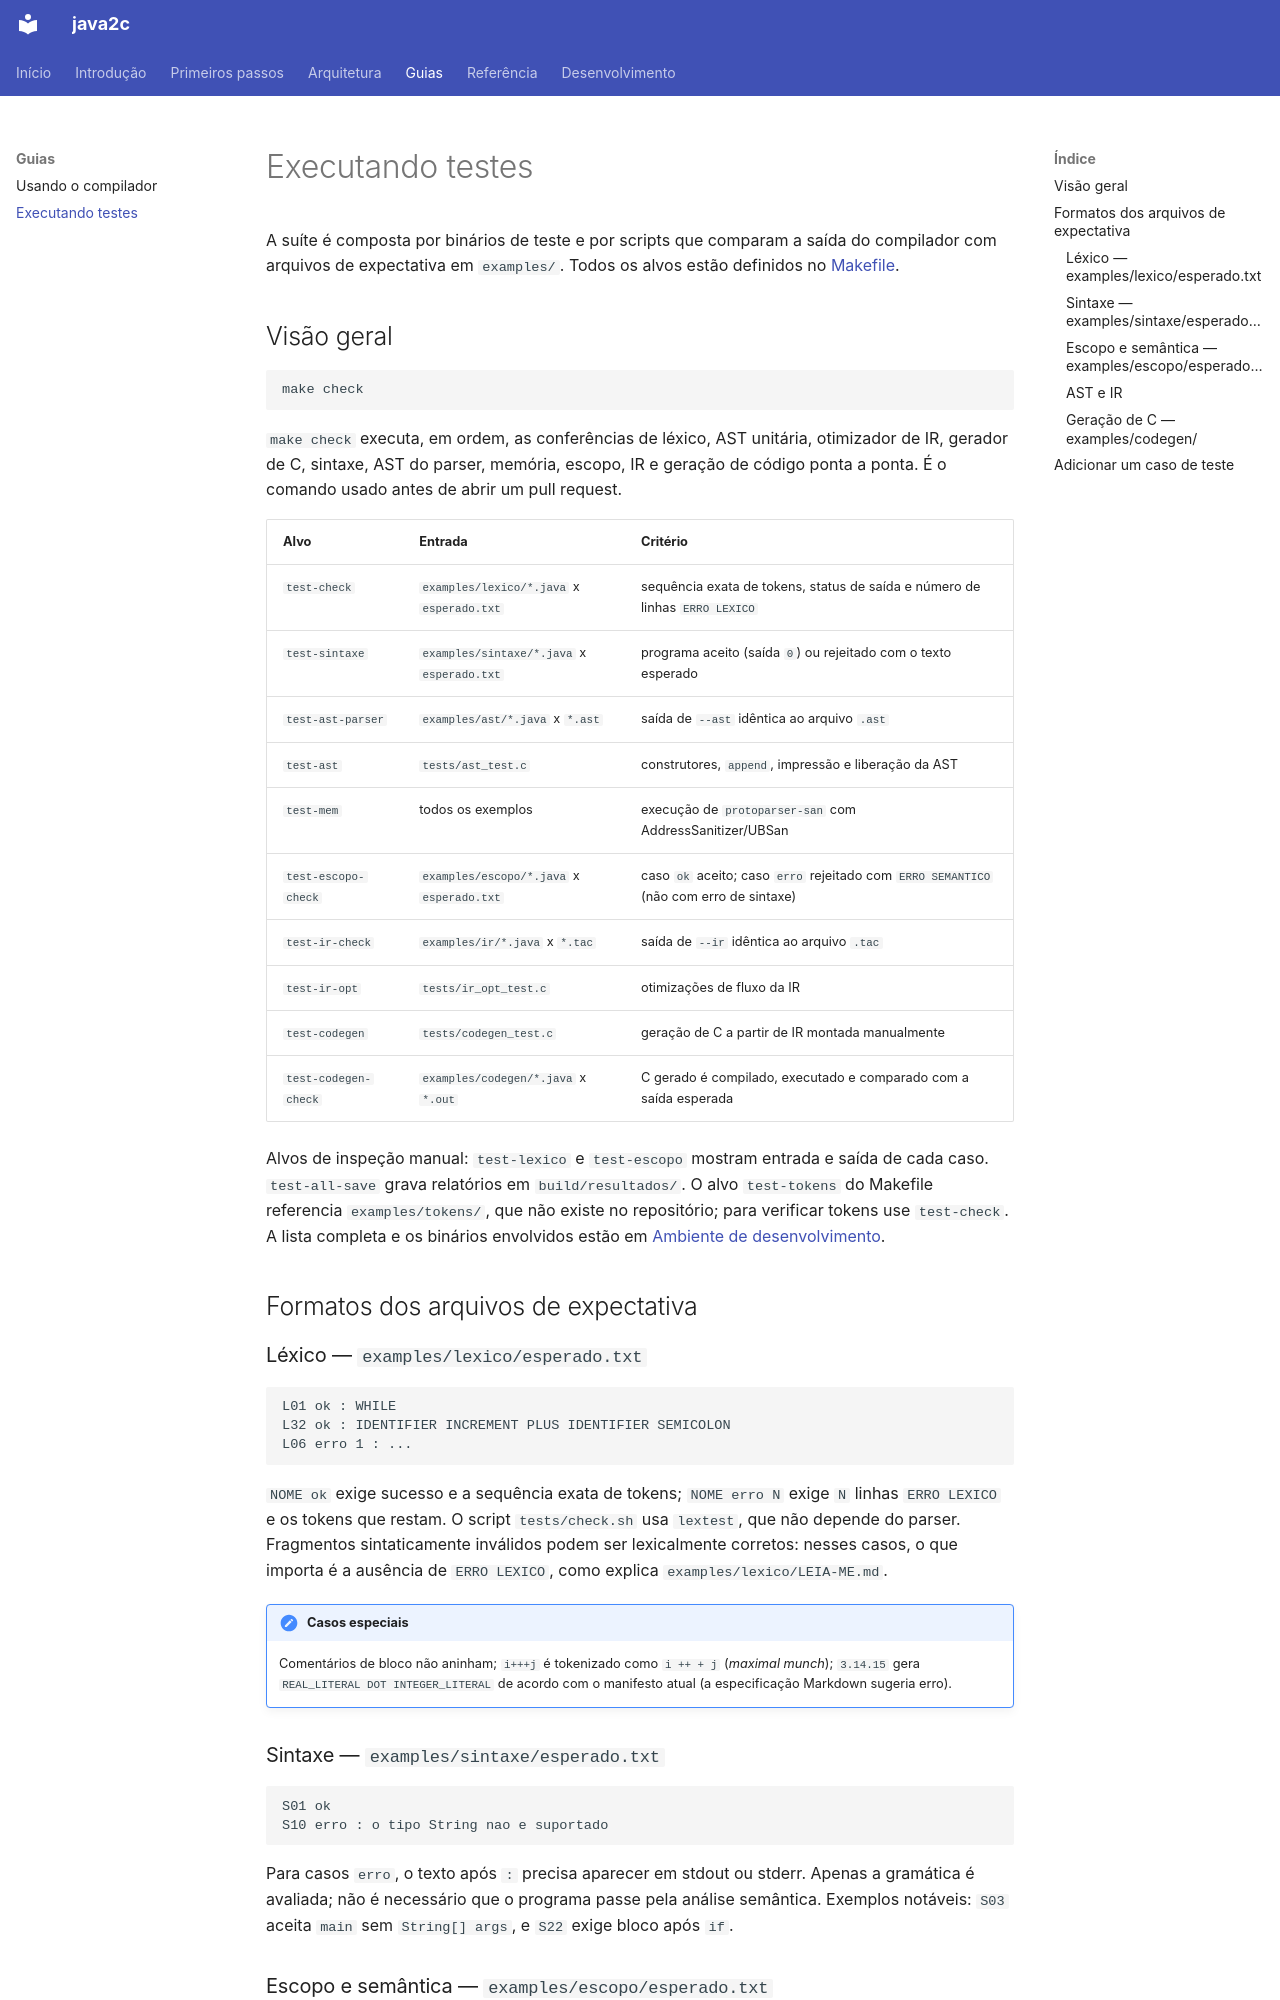

repository: thatsrenan/java2c · page: guides/testing/index.html · generator: mkdocs

# Executando testes

A suíte é composta por binários de teste e por scripts que comparam a saída do
compilador com arquivos de expectativa em `examples/`. Todos os alvos estão
definidos no [Makefile](https://github.com/thatsrenan/java2c/blob/main/Makefile).

## Visão geral

```bash
make check
```

`make check` executa, em ordem, as conferências de léxico, AST unitária,
otimizador de IR, gerador de C, sintaxe, AST do parser, memória, escopo,
IR e geração de código ponta a ponta. É o comando usado antes de abrir um
pull request.

| Alvo | Entrada | Critério |
| --- | --- | --- |
| `test-check` | `examples/lexico/*.java` x `esperado.txt` | sequência exata de tokens, status de saída e número de linhas `ERRO LEXICO` |
| `test-sintaxe` | `examples/sintaxe/*.java` x `esperado.txt` | programa aceito (saída `0`) ou rejeitado com o texto esperado |
| `test-ast-parser` | `examples/ast/*.java` x `*.ast` | saída de `--ast` idêntica ao arquivo `.ast` |
| `test-ast` | `tests/ast_test.c` | construtores, `append`, impressão e liberação da AST |
| `test-mem` | todos os exemplos | execução de `protoparser-san` com AddressSanitizer/UBSan |
| `test-escopo-check` | `examples/escopo/*.java` x `esperado.txt` | caso `ok` aceito; caso `erro` rejeitado com `ERRO SEMANTICO` (não com erro de sintaxe) |
| `test-ir-check` | `examples/ir/*.java` x `*.tac` | saída de `--ir` idêntica ao arquivo `.tac` |
| `test-ir-opt` | `tests/ir_opt_test.c` | otimizações de fluxo da IR |
| `test-codegen` | `tests/codegen_test.c` | geração de C a partir de IR montada manualmente |
| `test-codegen-check` | `examples/codegen/*.java` x `*.out` | C gerado é compilado, executado e comparado com a saída esperada |

Alvos de inspeção manual: `test-lexico` e `test-escopo` mostram entrada e saída
de cada caso. `test-all-save` grava relatórios em `build/resultados/`. O alvo
`test-tokens` do Makefile referencia `examples/tokens/`, que não existe no
repositório; para verificar tokens use `test-check`. A lista completa e os
binários envolvidos estão em
[Ambiente de desenvolvimento](../development/development-setup.md).

## Formatos dos arquivos de expectativa

### Léxico — `examples/lexico/esperado.txt`

```text
L01 ok : WHILE
L32 ok : IDENTIFIER INCREMENT PLUS IDENTIFIER SEMICOLON
L06 erro 1 : ...
```

`NOME ok` exige sucesso e a sequência exata de tokens; `NOME erro N` exige
`N` linhas `ERRO LEXICO` e os tokens que restam. O script `tests/check.sh`
usa `lextest`, que não depende do parser. Fragmentos sintaticamente inválidos
podem ser lexicalmente corretos: nesses casos, o que importa é a ausência de
`ERRO LEXICO`, como explica `examples/lexico/LEIA-ME.md`.

!!! note "Casos especiais"
    Comentários de bloco não aninham; `i+++j` é tokenizado como `i ++ + j`
    (*maximal munch*); `3.14.15` gera `REAL_LITERAL DOT INTEGER_LITERAL` de
    acordo com o manifesto atual (a especificação Markdown sugeria erro).
